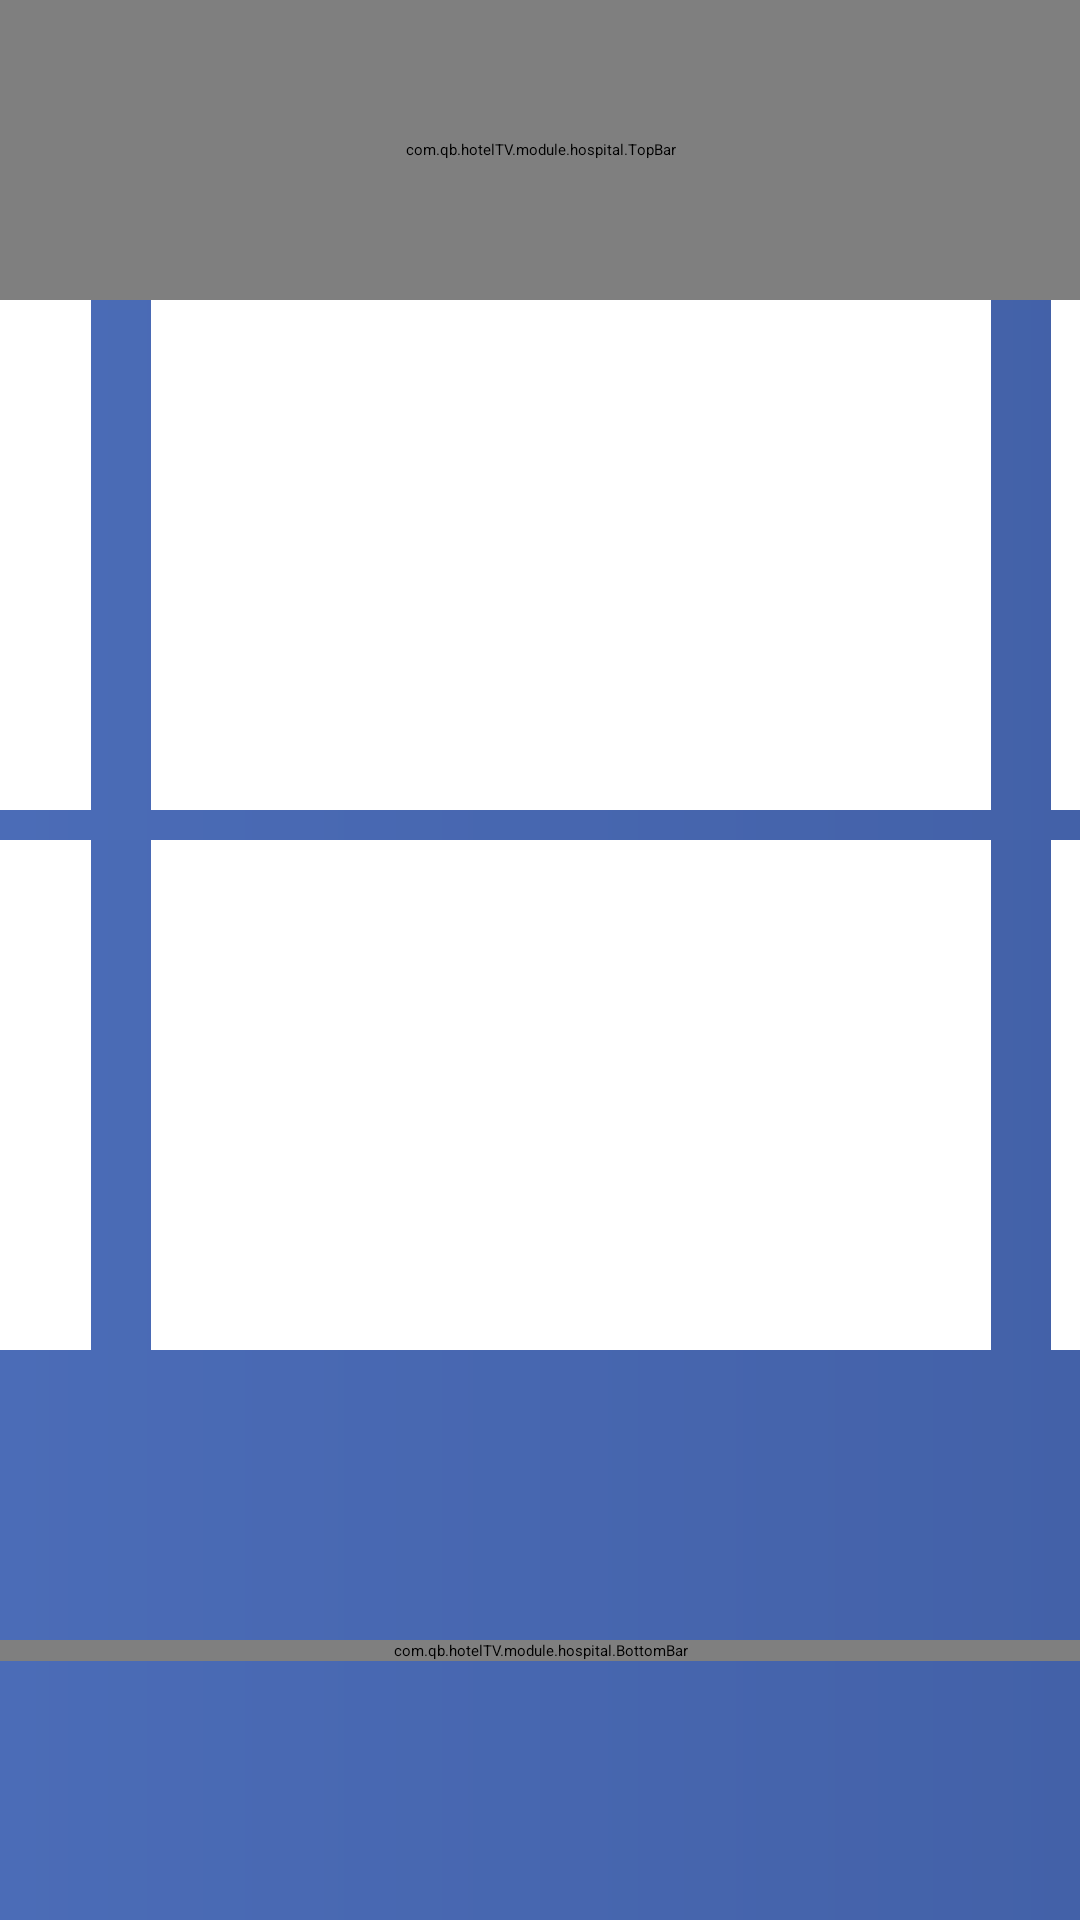

Here is an Android app screen rendered from its layout file. Give the layout XML and the strings, colors and styles it references.
<!-- AndroidManifest.xml: application theme Theme.HotelTV -->
<!-- res/layout/layout_hospital_list.xml -->
<?xml version="1.0" encoding="utf-8"?>
<layout
    xmlns:app="http://schemas.android.com/apk/res-auto"
    xmlns:tools="http://schemas.android.com/tools"
    xmlns:android="http://schemas.android.com/apk/res/android">
    <data></data>

    <androidx.constraintlayout.widget.ConstraintLayout
        android:layout_width="match_parent"
        android:layout_height="match_parent"
        android:fitsSystemWindows="true"
        android:screenOrientation="landscape"
        tools:context=".Activity.Theme.HotelActivity"
        tools:ignore="MissingClass">


        <ImageView
            android:id="@+id/hospital_background"
            android:layout_width="match_parent"
            android:layout_height="match_parent"
            android:scaleType="fitXY"
            android:src="@drawable/app_bg" />



        <com.qb.hotelTV.module.hospital.TopBar
            android:id="@+id/hospital_top"
            android:layout_width="match_parent"
            android:layout_height="100dp"
            app:layout_constraintTop_toTopOf="parent" />


        <LinearLayout
            android:id="@+id/hospital_list"
            android:layout_width="900dp"
            android:layout_height="360dp"
            tools:ignore="MissingConstraints"
            app:layout_constraintTop_toBottomOf="@id/hospital_top"
            app:layout_constraintLeft_toLeftOf="parent"
            app:layout_constraintRight_toRightOf="parent"
            android:orientation="vertical"
            android:focusableInTouchMode="false"
            android:focusable="false">
            <LinearLayout
                android:layout_width="900dp"
                android:layout_height="180dp"
                android:orientation="horizontal"
                android:focusableInTouchMode="false"
                android:focusable="false">

                <ImageView
                    android:layout_width="280dp"
                    android:layout_height="170dp"
                    android:src="@color/white"
                    android:layout_marginLeft="20dp"
                    android:focusableInTouchMode="true"
                    android:focusable="true"/>

                <ImageView
                    android:layout_width="280dp"
                    android:layout_height="170dp"
                    android:src="@color/white"
                    android:layout_marginLeft="20dp"
                    android:focusableInTouchMode="true"
                    android:focusable="true"/>

                <ImageView
                    android:layout_width="280dp"
                    android:layout_height="170dp"
                    android:src="@color/white"
                    android:layout_marginLeft="20dp"
                    android:focusableInTouchMode="true"
                    android:focusable="true"/>
            </LinearLayout>
            <LinearLayout
                android:layout_width="900dp"
                android:layout_height="180dp"
                android:orientation="horizontal"
                android:focusableInTouchMode="false"
                android:focusable="false">

                <ImageView
                    android:layout_width="280dp"
                    android:layout_height="170dp"
                    android:src="@color/white"
                    android:layout_marginLeft="20dp"
                    android:focusableInTouchMode="true"
                    android:focusable="true"/>

                <ImageView
                    android:layout_width="280dp"
                    android:layout_height="170dp"
                    android:src="@color/white"
                    android:layout_marginLeft="20dp"
                    android:focusableInTouchMode="true"
                    android:focusable="true"/>

                <ImageView
                    android:layout_width="280dp"
                    android:layout_height="170dp"
                    android:src="@color/white"
                    android:layout_marginLeft="20dp"
                    android:focusableInTouchMode="true"
                    android:focusable="true"/>

            </LinearLayout>

        </LinearLayout>

        <com.qb.hotelTV.module.hospital.BottomBar
            android:id="@+id/bottom_bar"
            android:layout_width="900dp"
            android:layout_height="wrap_content"
            app:layout_constraintLeft_toLeftOf="parent"
            app:layout_constraintRight_toRightOf="parent"
            app:layout_constraintTop_toBottomOf="@id/hospital_list"
            app:layout_constraintBottom_toBottomOf="parent"/>




    </androidx.constraintlayout.widget.ConstraintLayout>
</layout>
<!-- resources referenced by this layout -->
<resources>
  <color name="white">#FFFFFFFF</color>
  <!-- drawable app_bg (drawable) -->
  <?xml version="1.0" encoding="utf-8"?>
  <shape xmlns:android="http://schemas.android.com/apk/res/android">
  
      <gradient
          android:startColor="#4b6cb7"
          android:endColor="#4361A8"
          android:type="linear"
          android:angle="0"
          />
  </shape>
  <style name="Theme.HotelTV" parent="@style/Theme.Leanback" />
</resources>
